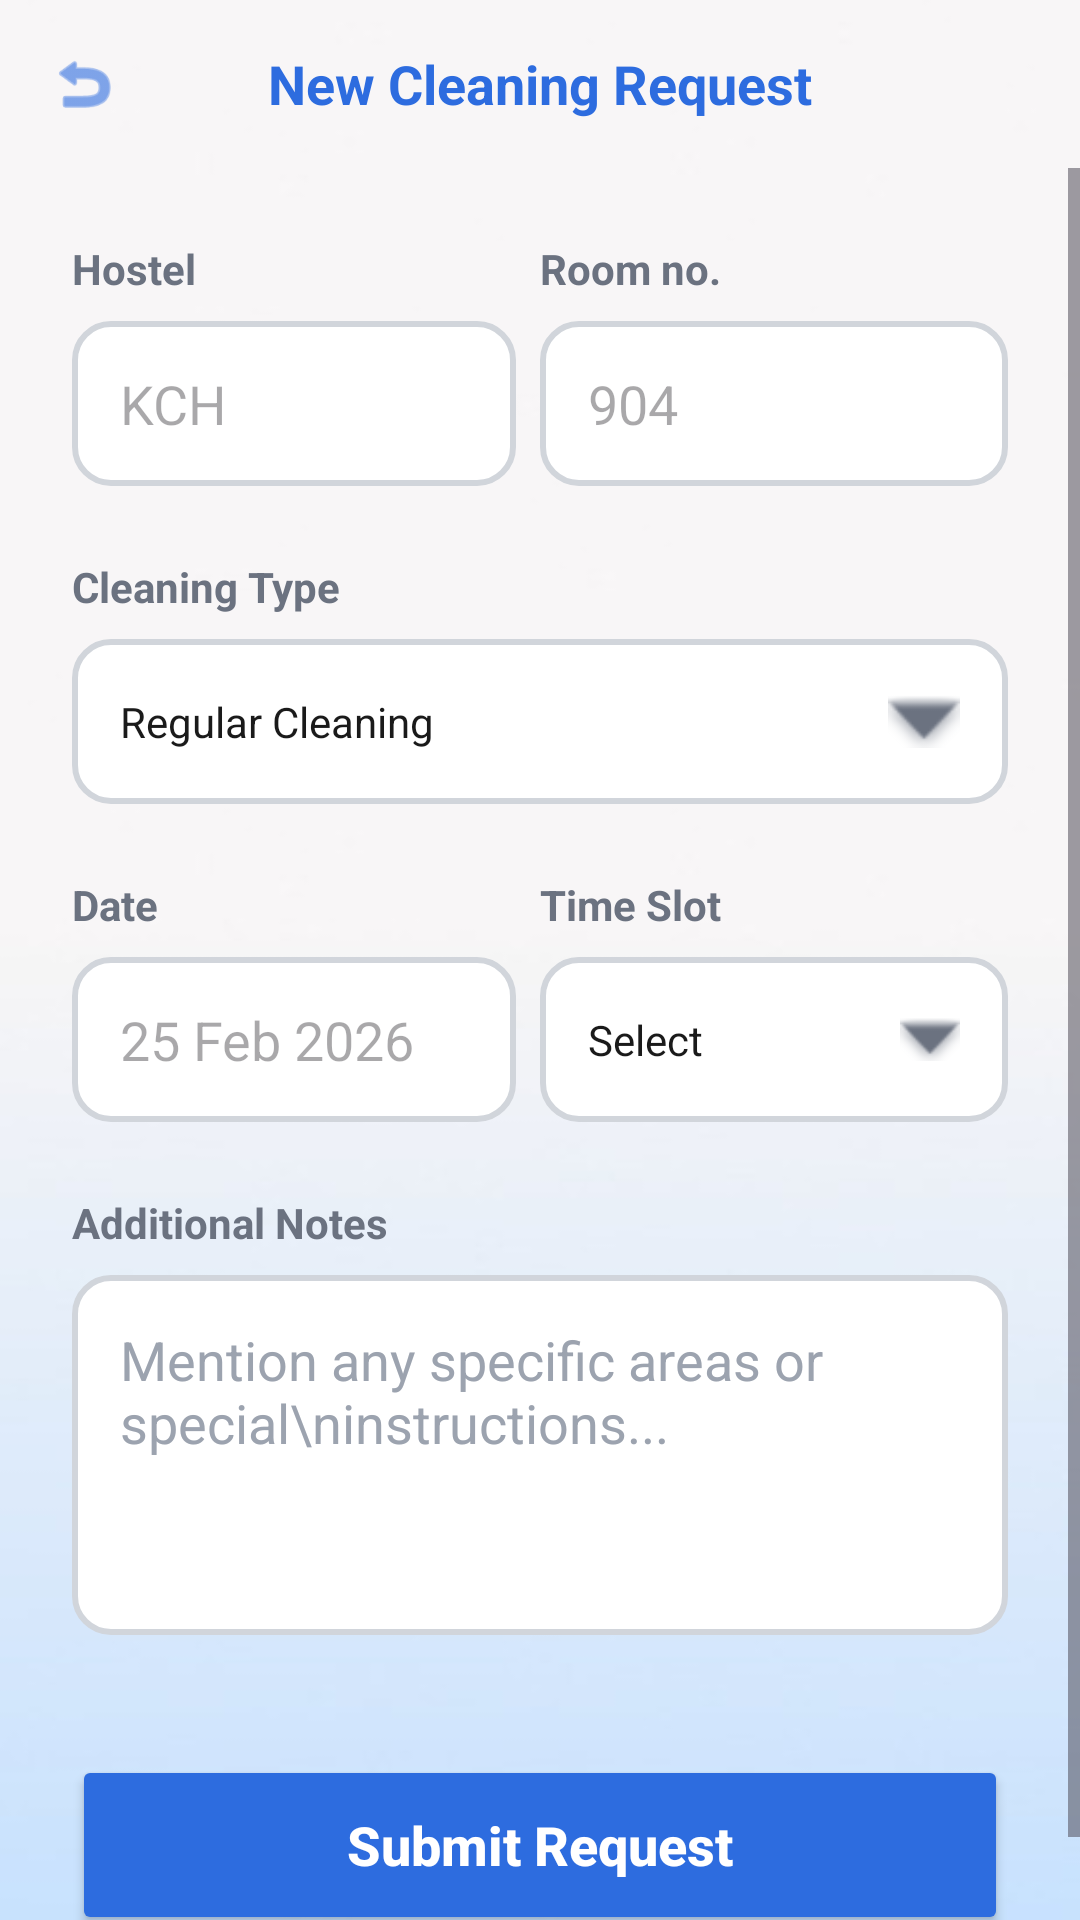

Produce the Android XML layout that renders to this screen, including the resource entries it uses.
<!-- AndroidManifest.xml: application theme Theme.CleanifyApplication -->
<!-- res/layout/activity_make_request_student.xml -->
<?xml version="1.0" encoding="utf-8"?>
<RelativeLayout xmlns:android="http://schemas.android.com/apk/res/android"
    xmlns:app="http://schemas.android.com/apk/res-auto"
    android:layout_width="match_parent"
    android:layout_height="match_parent"
    android:background="@drawable/bg_image">

    <RelativeLayout
        android:id="@+id/toolbar"
        android:layout_width="match_parent"
        android:layout_height="56dp"
        android:paddingHorizontal="16dp">

        <ImageView
            android:layout_width="24dp"
            android:layout_height="24dp"
            android:layout_centerVertical="true"
            android:src="@android:drawable/ic_menu_revert"
            app:tint="@color/primary" />

        <TextView
            android:layout_width="wrap_content"
            android:layout_height="wrap_content"
            android:layout_centerInParent="true"
            android:text="New Cleaning Request"
            android:textColor="@color/primary"
            android:textSize="18sp"
            android:textStyle="bold" />
    </RelativeLayout>

    <ScrollView
        android:layout_width="match_parent"
        android:layout_height="match_parent"
        android:layout_below="@id/toolbar"
        android:fillViewport="true">

        <LinearLayout
            android:layout_width="match_parent"
            android:layout_height="wrap_content"
            android:orientation="vertical"
            android:padding="24dp">

            <LinearLayout
                android:layout_width="match_parent"
                android:layout_height="wrap_content"
                android:orientation="horizontal">

                <LinearLayout
                    android:layout_width="0dp"
                    android:layout_height="wrap_content"
                    android:layout_weight="1"
                    android:orientation="vertical">

                    <TextView
                        android:layout_width="wrap_content"
                        android:layout_height="wrap_content"
                        android:text="Hostel"
                        android:textColor="@color/text_secondary"
                        android:textStyle="bold" />

                    <EditText
                        android:layout_width="match_parent"
                        android:layout_height="55dp"
                        android:layout_marginTop="8dp"
                        android:layout_marginEnd="8dp"
                        android:background="@drawable/otp_box_bg"
                        android:hint="KCH"
                        android:paddingHorizontal="16dp" />
                </LinearLayout>

                <LinearLayout
                    android:layout_width="0dp"
                    android:layout_height="wrap_content"
                    android:layout_weight="1"
                    android:orientation="vertical">

                    <TextView
                        android:layout_width="wrap_content"
                        android:layout_height="wrap_content"
                        android:text="Room no."
                        android:textColor="@color/text_secondary"
                        android:textStyle="bold" />

                    <EditText
                        android:layout_width="match_parent"
                        android:layout_height="55dp"
                        android:layout_marginTop="8dp"
                        android:background="@drawable/otp_box_bg"
                        android:hint="904"
                        android:paddingHorizontal="16dp" />
                </LinearLayout>
            </LinearLayout>

            <TextView
                android:layout_width="wrap_content"
                android:layout_height="wrap_content"
                android:layout_marginTop="24dp"
                android:text="Cleaning Type"
                android:textColor="@color/text_secondary"
                android:textStyle="bold" />

            <RelativeLayout
                android:layout_width="match_parent"
                android:layout_height="55dp"
                android:layout_marginTop="8dp"
                android:background="@drawable/otp_box_bg"
                android:paddingHorizontal="16dp">

                <TextView
                    android:layout_width="wrap_content"
                    android:layout_height="wrap_content"
                    android:layout_centerVertical="true"
                    android:text="Regular Cleaning"
                    android:textColor="@color/text_primary" />

                <ImageView
                    android:layout_width="24dp"
                    android:layout_height="24dp"
                    android:layout_alignParentEnd="true"
                    android:layout_centerVertical="true"
                    android:src="@android:drawable/arrow_down_float"
                    app:tint="@color/text_secondary" />
            </RelativeLayout>

            <LinearLayout
                android:layout_width="match_parent"
                android:layout_height="wrap_content"
                android:layout_marginTop="24dp"
                android:orientation="horizontal">

                <LinearLayout
                    android:layout_width="0dp"
                    android:layout_height="wrap_content"
                    android:layout_weight="1"
                    android:orientation="vertical">

                    <TextView
                        android:layout_width="wrap_content"
                        android:layout_height="wrap_content"
                        android:text="Date"
                        android:textColor="@color/text_secondary"
                        android:textStyle="bold" />

                    <EditText
                        android:layout_width="match_parent"
                        android:layout_height="55dp"
                        android:layout_marginTop="8dp"
                        android:layout_marginEnd="8dp"
                        android:background="@drawable/otp_box_bg"
                        android:hint="25 Feb 2026"
                        android:paddingHorizontal="16dp" />
                </LinearLayout>

                <LinearLayout
                    android:layout_width="0dp"
                    android:layout_height="wrap_content"
                    android:layout_weight="1"
                    android:orientation="vertical">

                    <TextView
                        android:layout_width="wrap_content"
                        android:layout_height="wrap_content"
                        android:text="Time Slot"
                        android:textColor="@color/text_secondary"
                        android:textStyle="bold" />

                    <RelativeLayout
                        android:layout_width="match_parent"
                        android:layout_height="55dp"
                        android:layout_marginTop="8dp"
                        android:background="@drawable/otp_box_bg"
                        android:paddingHorizontal="16dp">

                        <TextView
                            android:layout_width="wrap_content"
                            android:layout_height="wrap_content"
                            android:layout_centerVertical="true"
                            android:text="Select"
                            android:textColor="@color/text_primary" />

                        <ImageView
                            android:layout_width="20dp"
                            android:layout_height="20dp"
                            android:layout_alignParentEnd="true"
                            android:layout_centerVertical="true"
                            android:src="@android:drawable/arrow_down_float"
                            app:tint="@color/text_secondary" />
                    </RelativeLayout>
                </LinearLayout>
            </LinearLayout>

            <TextView
                android:layout_width="wrap_content"
                android:layout_height="wrap_content"
                android:layout_marginTop="24dp"
                android:text="Additional Notes"
                android:textColor="@color/text_secondary"
                android:textStyle="bold" />

            <EditText
                android:layout_width="match_parent"
                android:layout_height="120dp"
                android:layout_marginTop="8dp"
                android:background="@drawable/otp_box_bg"
                android:gravity="top"
                android:hint="Mention any specific areas or special\ninstructions..."
                android:padding="16dp"
                android:textColor="@color/text_primary"
                android:textColorHint="@color/text_hint" />

            <Button
                android:id="@+id/btnSubmitRequest"
                android:layout_width="match_parent"
                android:layout_height="60dp"
                android:layout_marginTop="40dp"
                android:backgroundTint="@color/button_blue"
                android:text="Submit Request"
                android:textAllCaps="false"
                android:textColor="@color/text_white"
                android:textSize="18sp"
                android:textStyle="bold"
                app:cornerRadius="12dp" />

        </LinearLayout>
    </ScrollView>

</RelativeLayout>
<!-- resources referenced by this layout -->
<resources>
  <color name="button_blue">#2D6CDF</color>
  <color name="primary">#2D6CDF</color>
  <color name="text_hint">#9CA3AF</color>
  <color name="text_primary">#1A1A1A</color>
  <color name="text_secondary">#6B7280</color>
  <color name="text_white">#FFFFFF</color>
  <!-- drawable bg_image: jpg bitmap (drawable, 3832 bytes) -->
  <!-- drawable otp_box_bg (drawable) -->
  <?xml version="1.0" encoding="utf-8"?>
  <shape xmlns:android="http://schemas.android.com/apk/res/android">
      <solid android:color="@color/card_background" /> <stroke
      android:width="2dp"
      android:color="@color/input_border" /> <corners android:radius="12dp" /> </shape>
  <style name="Theme.CleanifyApplication" parent="Base.Theme.CleanifyApplication" />
  <color name="card_background">#FFFFFF</color>
  <color name="input_border">#D1D5DB</color>
  <style name="Base.Theme.CleanifyApplication" parent="Theme.Material3.DayNight.NoActionBar">
      </style>
</resources>
